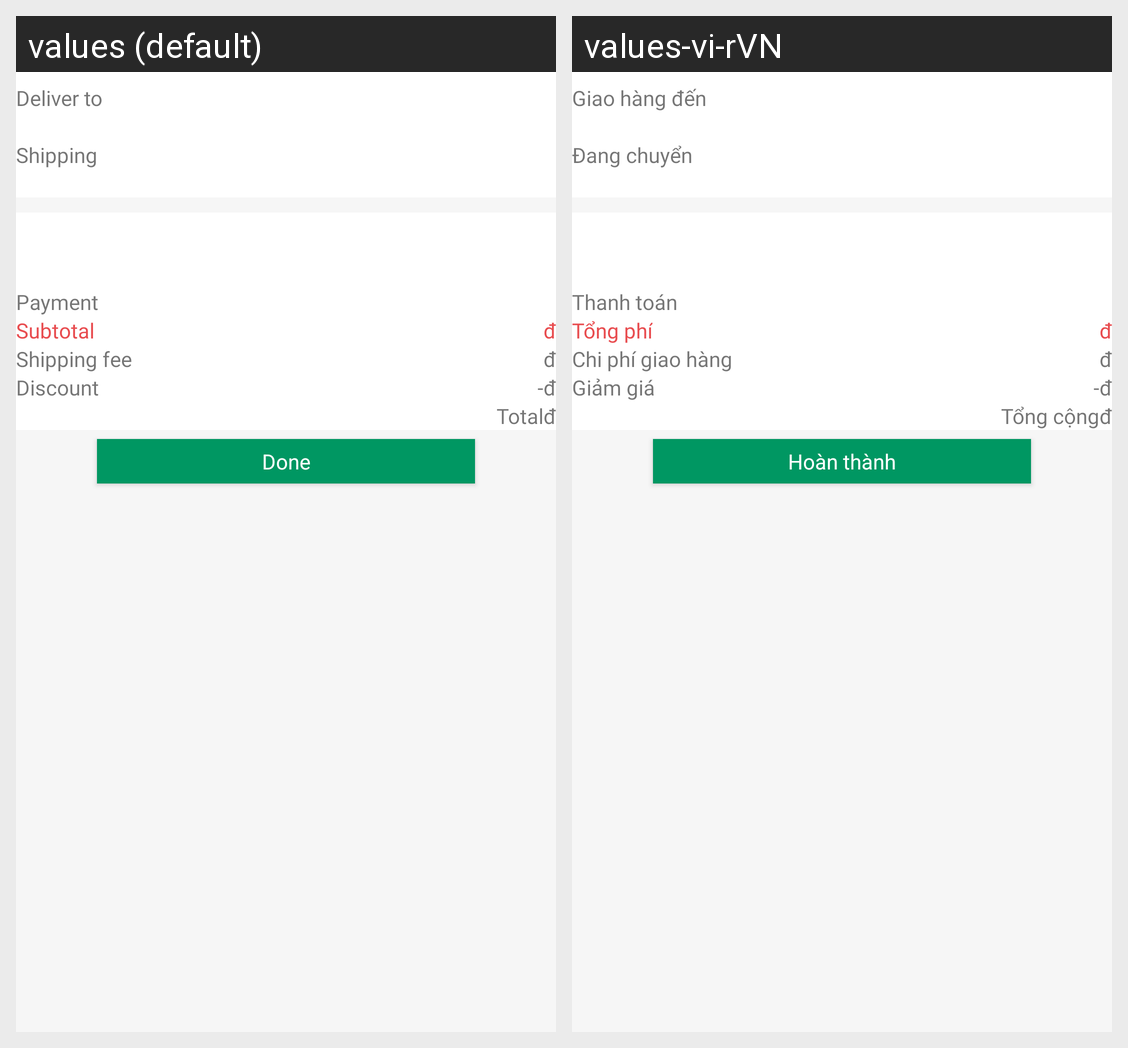

Locale-by-locale string values for the Android screen shown in this grid:
Android screen res/layout/fragment_order_detail.xml rendered under 2 locales, left to right: values (default), values-vi-rVN. Device: Nexus 5 (rendered at 1080×1920; each locale shown at half size, 540×960, under a caption strip naming it); theme AppTheme.
Strings drawn on this screen, with the default value and each locale's value (text and hints the layout hard-codes, and strings that could not be matched under every locale, appear in the picture but are not listed):

deliver_to
  values: Deliver to
  values-vi-rVN: Giao hàng đến

shipping
  values: Shipping
  values-vi-rVN: Đang chuyển

payment
  values: Payment
  values-vi-rVN: Thanh toán

subtotal
  values: Subtotal
  values-vi-rVN: Tổng phí

shipping_fee
  values: Shipping fee
  values-vi-rVN: Chi phí giao hàng

discount
  values: Discount
  values-vi-rVN: Giảm giá

vnd
  values: đ
  values-vi-rVN: đ

total
  values: Total
  values-vi-rVN: Tổng cộng

minus
  values: -
  values-vi-rVN: -  [not translated; the default value is used]

done
  values: Done
  values-vi-rVN: Hoàn thành
